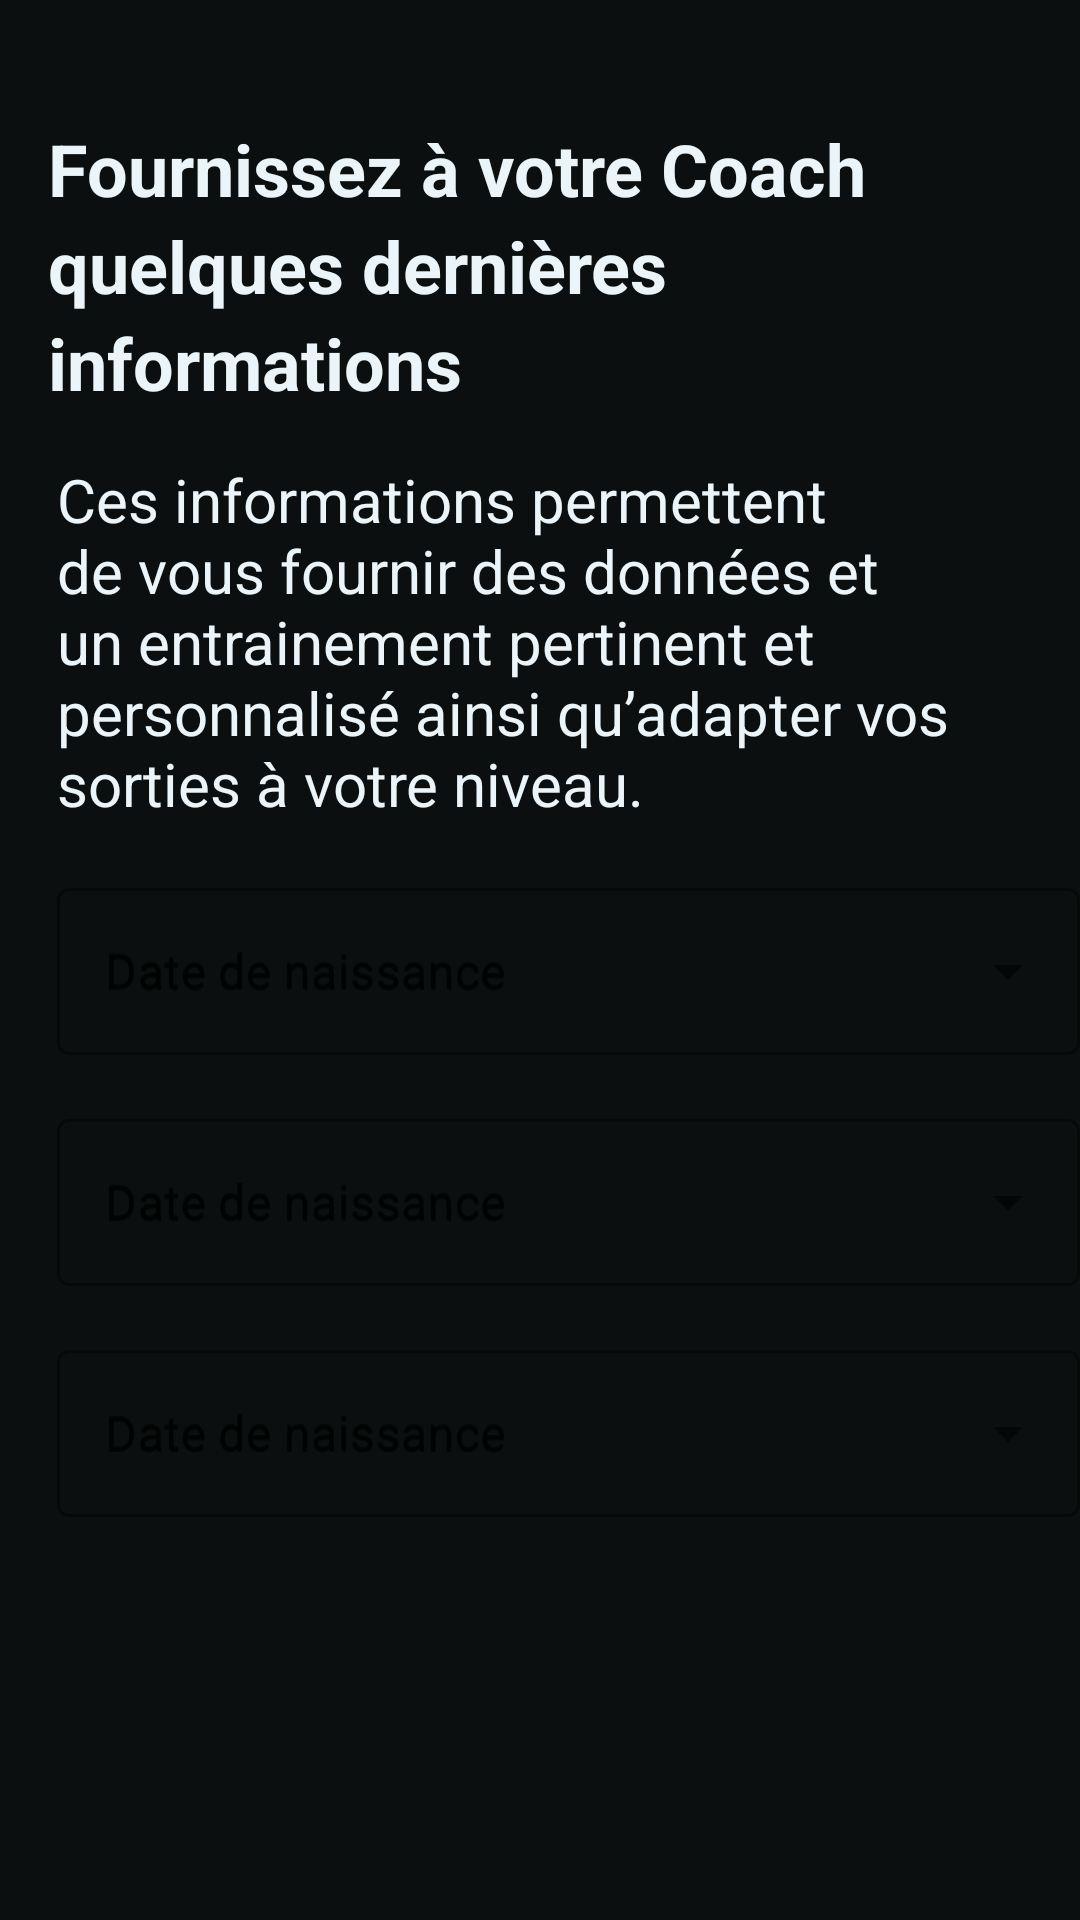

Layout XML and referenced resources for this Android screen:
<!-- AndroidManifest.xml: application theme Theme.Thurii -->
<!-- res/layout/activity_main.xml -->
<?xml version="1.0" encoding="utf-8"?>
<androidx.constraintlayout.widget.ConstraintLayout xmlns:android="http://schemas.android.com/apk/res/android"
    xmlns:app="http://schemas.android.com/apk/res-auto"
    xmlns:tools="http://schemas.android.com/tools"
    android:layout_width="match_parent"
    android:layout_height="match_parent"
    android:background="#0B0F0F"
    android:id="@+id/fragment1">

    <TextView
        android:id="@+id/gender_title"
        android:layout_width="326dp"
        android:layout_height="wrap_content"
        android:layout_marginStart="16dp"
        android:layout_marginTop="40dp"
        android:lineSpacingExtra="4dp"
        android:text="@string/register_info_title"
        android:textColor="#EBF5F9"
        android:textSize="24sp"
        android:textStyle="bold"
        app:layout_constraintStart_toStartOf="parent"
        app:layout_constraintTop_toTopOf="parent" />

    <TextView
        android:id="@+id/gender_des"
        android:layout_width="335dp"
        android:layout_height="wrap_content"
        android:layout_marginStart="19dp"
        android:layout_marginTop="16dp"
        android:text="@string/register_info_des"
        android:textColor="#EBF5F9"
        android:textSize="20sp"
        app:layout_constraintStart_toStartOf="parent"
        app:layout_constraintTop_toBottomOf="@+id/gender_title" />

    <com.google.android.material.textfield.TextInputLayout
        android:id="@+id/birthdatLayout"
        android:layout_width="match_parent"
        android:layout_height="wrap_content"
        android:layout_marginStart="19dp"
        android:layout_marginTop="16dp"
        app:layout_constraintEnd_toEndOf="parent"
        app:layout_constraintStart_toStartOf="parent"
        app:layout_constraintTop_toBottomOf="@+id/gender_des"
        android:hint="@string/birthday"
        style="@style/Widget.MaterialComponents.TextInputLayout.OutlinedBox.ExposedDropdownMenu">

        <AutoCompleteTextView
            android:id="@+id/birthday_field"
            android:layout_width="match_parent"
            android:layout_height="wrap_content"
            android:textColor="@color/white"
            android:hint="@string/birthday"/>

    </com.google.android.material.textfield.TextInputLayout>
    <com.google.android.material.textfield.TextInputLayout
        android:id="@+id/weightLayout"
        android:layout_width="match_parent"
        android:layout_height="wrap_content"
        android:layout_marginStart="19dp"
        android:layout_marginTop="16dp"
        app:layout_constraintEnd_toEndOf="parent"
        app:layout_constraintStart_toStartOf="parent"
        app:layout_constraintTop_toBottomOf="@+id/birthdatLayout"
        android:hint="@string/birthday"
        style="@style/Widget.MaterialComponents.TextInputLayout.OutlinedBox.ExposedDropdownMenu">

        <AutoCompleteTextView
            android:id="@+id/weight_field"
            android:layout_width="match_parent"
            android:layout_height="wrap_content"
            android:textColor="@color/white"
            android:hint="@string/birthday"/>

    </com.google.android.material.textfield.TextInputLayout>
    <com.google.android.material.textfield.TextInputLayout
        android:id="@+id/heightLayout"
        android:layout_width="match_parent"
        android:layout_height="wrap_content"
        android:layout_marginStart="19dp"
        android:layout_marginTop="16dp"
        app:layout_constraintEnd_toEndOf="parent"
        app:layout_constraintStart_toStartOf="parent"
        app:layout_constraintTop_toBottomOf="@+id/weightLayout"
        android:hint="@string/birthday"
        style="@style/Widget.MaterialComponents.TextInputLayout.OutlinedBox.ExposedDropdownMenu">

        <AutoCompleteTextView
            android:id="@+id/height_field"
            android:layout_width="match_parent"
            android:layout_height="wrap_content"
            android:textColor="@color/white"
            android:hint="@string/birthday"/>

    </com.google.android.material.textfield.TextInputLayout>


</androidx.constraintlayout.widget.ConstraintLayout>
<!-- resources referenced by this layout -->
<resources>
  <color name="white">#FFFFFFFF</color>
  <string name="birthday">Date de naissance</string>
  <string name="register_info_des">Ces informations permettent de vous fournir des données et un entrainement pertinent et personnalisé ainsi qu’adapter vos sorties à votre niveau.</string>
  <string name="register_info_title">Fournissez à votre Coach quelques dernières informations</string>
  <style name="Theme.Thurii" parent="Theme.MaterialComponents.DayNight.DarkActionBar">
          
          <item name="colorPrimary">@color/purple_500</item>
          <item name="colorPrimaryVariant">@color/purple_700</item>
          <item name="colorOnPrimary">@color/white</item>
          
          <item name="colorSecondary">@color/teal_200</item>
          <item name="colorSecondaryVariant">@color/teal_700</item>
          <item name="colorOnSecondary">@color/black</item>
          
          <item name="android:statusBarColor" tools:targetApi="l">?attr/colorPrimaryVariant</item>
          
      </style>
  <color name="purple_500">#FF6200EE</color>
  <color name="purple_700">#FF3700B3</color>
  <color name="teal_200">#FF03DAC5</color>
  <color name="teal_700">#FF018786</color>
  <color name="black">#FF000000</color>
</resources>
